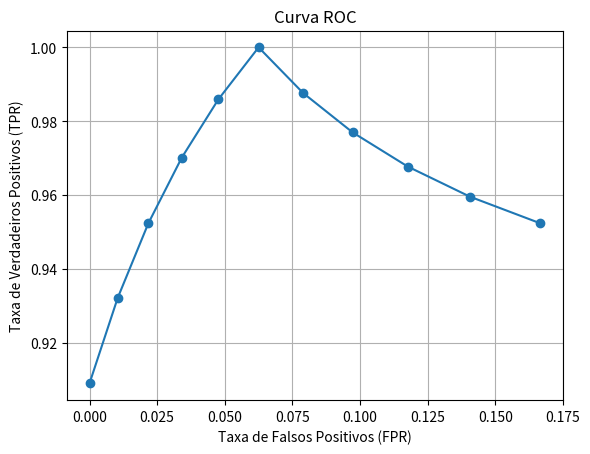

The script that saved this image:
import matplotlib.pyplot as plt

def true_positive_rate(vp, fn):
    """
    Calcula a taxa de verdadeiros positivos (TPR) do modelo de classificação.
    """
    return vp / (vp + fn)

def false_positive_rate(fp, vn):
    """
    Calcula a taxa de falsos positivos (FPR) do modelo de classificação.
    """
    return fp / (fp + vn)

# Definir uma lista de diferentes valores de VP, VN, FP e FN
# Aqui, estou usando uma lista para simular diferentes pontos de corte
# Nos valores reais, você usaria os resultados do seu modelo para diferentes pontos de corte
vp_list = [100, 95, 90, 85, 80, 75, 70, 65, 60, 55, 50]
vn_list = [50, 55, 60, 65, 70, 75, 80, 85, 90, 95, 100]
fp_list = [10, 9, 8, 7, 6, 5, 4, 3, 2, 1, 0]
fn_list = [5, 4, 3, 2, 1, 0, 1, 2, 3, 4, 5]

# Calcular as taxas de verdadeiros positivos (TPR) e taxas de falsos positivos (FPR) para cada ponto de corte
tpr_list = [true_positive_rate(vp, fn) for vp, fn in zip(vp_list, fn_list)]
fpr_list = [false_positive_rate(fp, vn) for fp, vn in zip(fp_list, vn_list)]

# Plotar a curva ROC
plt.plot(fpr_list, tpr_list, marker='o')
plt.title('Curva ROC')
plt.xlabel('Taxa de Falsos Positivos (FPR)')
plt.ylabel('Taxa de Verdadeiros Positivos (TPR)')
plt.grid(True)
plt.show()
